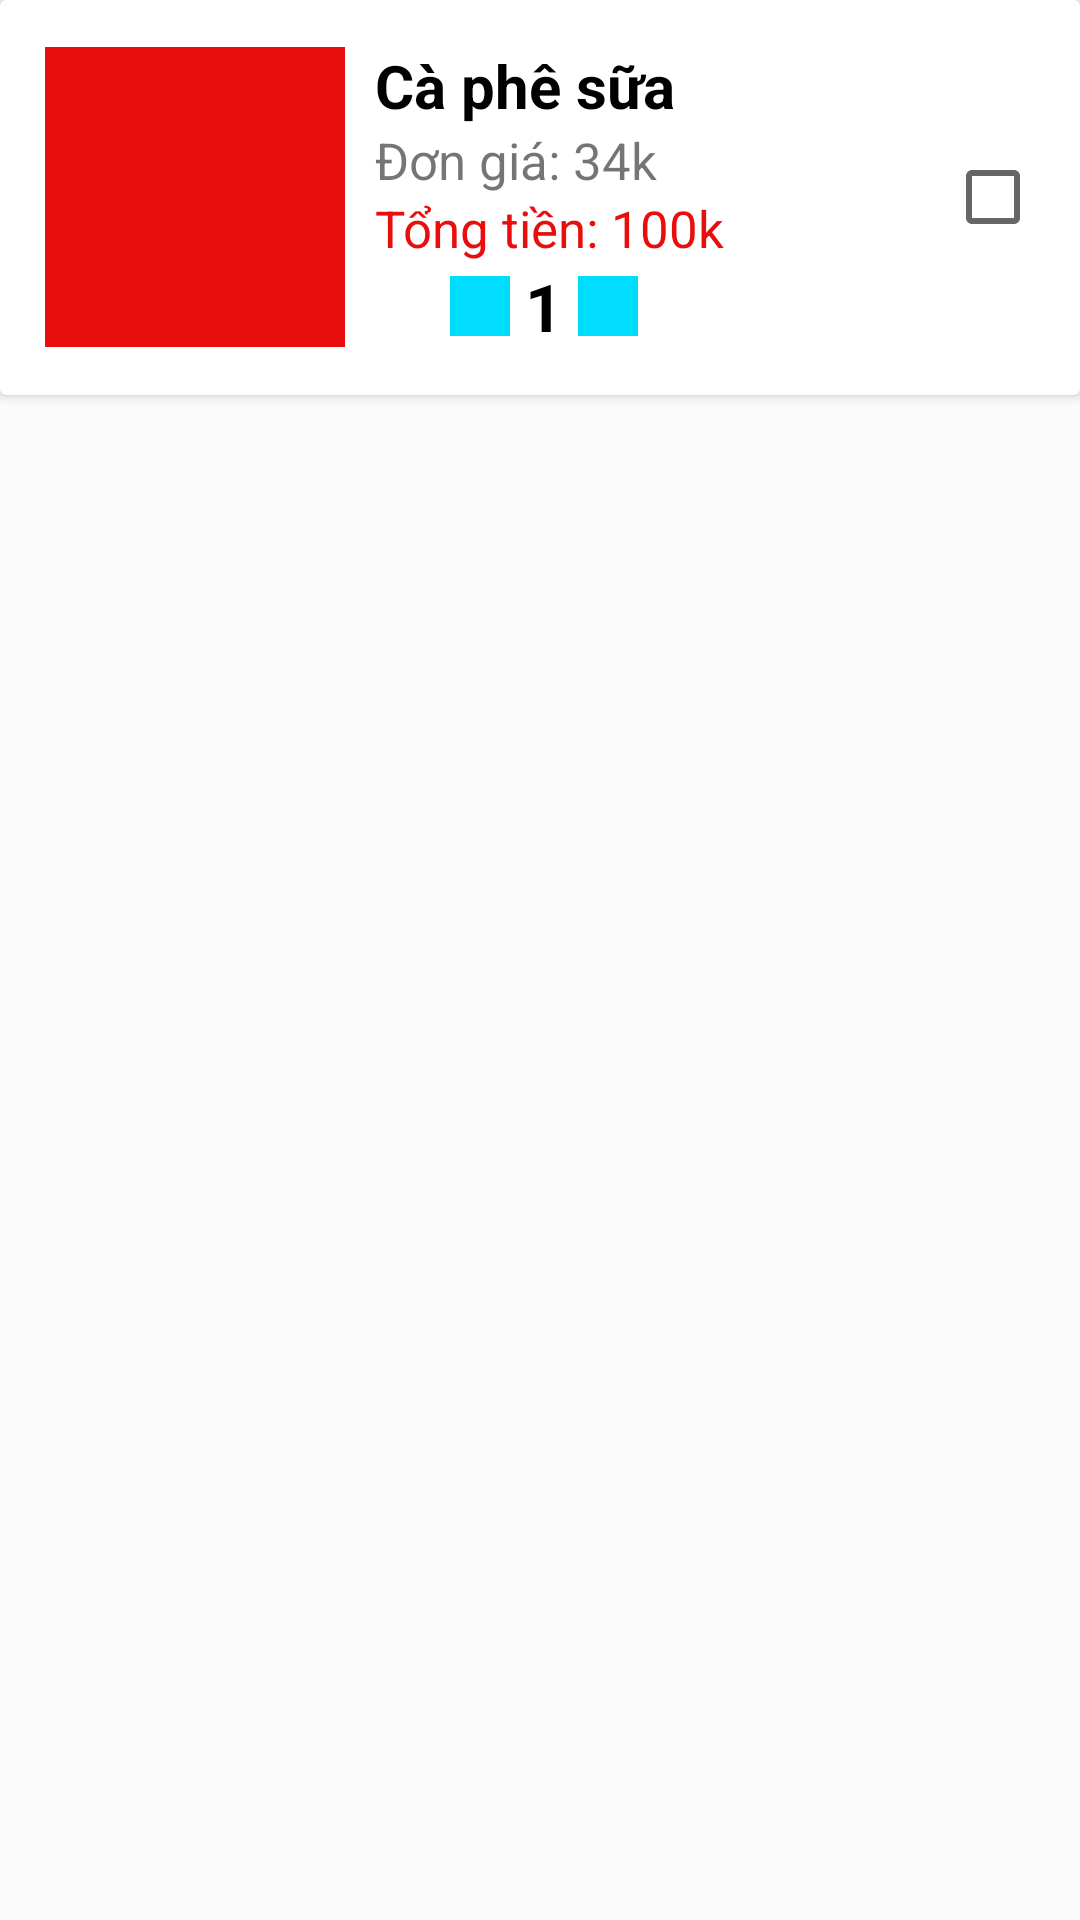

Here is an Android app screen rendered from its layout file. Give the layout XML and the strings, colors and styles it references.
<!-- AndroidManifest.xml: application theme Theme.CoffeePoly -->
<!-- res/layout/layout_item_bill.xml -->
<?xml version="1.0" encoding="utf-8"?>
<LinearLayout xmlns:android="http://schemas.android.com/apk/res/android"
    android:layout_width="match_parent"
    android:layout_height="wrap_content"
    android:layout_marginBottom="2dp"
    android:orientation="vertical"
    android:id="@+id/onClick_delete">

    <androidx.cardview.widget.CardView
        android:layout_width="match_parent"
        android:layout_height="wrap_content"
        android:elevation="35dp">

        <LinearLayout
            android:layout_width="match_parent"
            android:layout_height="wrap_content"
            android:gravity="center_vertical"
            android:orientation="horizontal"
            android:padding="15dp">

            <ImageView
                android:id="@+id/imv_item_bill_image"
                android:layout_width="100dp"
                android:layout_height="100dp"
                android:elevation="5dp"
                android:scaleType="centerCrop"
                android:src="@color/red" />

            <LinearLayout
                android:layout_width="190dp"
                android:layout_height="wrap_content"
                android:layout_marginStart="10dp"
                android:gravity="center_vertical"
                android:orientation="vertical">

                <TextView
                    android:id="@+id/tv_item_bill_name"
                    android:layout_width="match_parent"
                    android:layout_height="wrap_content"
                    android:text="Cà phê sữa"
                    android:textColor="@color/black"
                    android:textSize="20dp"
                    android:textStyle="bold" />

                <TextView
                    android:id="@+id/tv_item_bill_price"
                    android:layout_width="match_parent"
                    android:layout_height="wrap_content"
                    android:text="Đơn giá: 34k"
                    android:textSize="17dp" />

                <TextView
                    android:id="@+id/tv_item_bill_total"
                    android:layout_width="match_parent"
                    android:layout_height="wrap_content"
                    android:text="Tổng tiền: 100k"
                    android:textColor="@color/red"
                    android:textSize="17dp" />

                <LinearLayout
                    android:layout_width="wrap_content"
                    android:layout_height="wrap_content"
                    android:gravity="center_vertical"
                    android:orientation="horizontal"
                    android:paddingLeft="25dp">

                    <ImageView
                        android:id="@+id/imv_item_bill_remove"
                        android:layout_width="20dp"
                        android:layout_height="20dp"
                        android:background="@android:color/holo_blue_bright"
                        android:src="@drawable/ic_remove" />

                    <TextView
                        android:id="@+id/tv_item_bill_quantity"
                        android:layout_width="wrap_content"
                        android:layout_height="wrap_content"
                        android:layout_marginLeft="5dp"
                        android:layout_marginRight="5dp"
                        android:text="1"
                        android:textColor="@color/black"
                        android:textSize="22dp"
                        android:textStyle="bold" />

                    <ImageView
                        android:id="@+id/imv_item_bill_add"
                        android:layout_width="20dp"
                        android:layout_height="20dp"
                        android:background="@android:color/holo_blue_bright"
                        android:src="@drawable/ic_add" />
                </LinearLayout>
            </LinearLayout>
            <CheckBox
                android:id="@+id/chk_item_bill_selected"
                android:layout_width="40dp"
                android:layout_height="40dp"
                android:elevation="45dp" />
        </LinearLayout>

    </androidx.cardview.widget.CardView>

</LinearLayout>
<!-- resources referenced by this layout -->
<resources>
  <color name="black">#FF000000</color>
  <color name="red">#E80E0E</color>
  <style name="Theme.CoffeePoly" parent="@style/Theme.AppCompat.Light.NoActionBar">
          
          <item name="colorPrimary">@color/purple_500</item>
          <item name="colorPrimaryVariant">@color/purple_700</item>
          <item name="colorOnPrimary">@color/white</item>
          
          <item name="colorSecondary">@color/teal_200</item>
          <item name="colorSecondaryVariant">@color/teal_700</item>
          <item name="colorOnSecondary">@color/color2</item>
          
          <item name="android:statusBarColor">?attr/colorPrimaryVariant</item>
          
          <item name="android:windowFullscreen">true</item>
  
  
  
      </style>
  <color name="purple_500">#FF6200EE</color>
  <color name="purple_700">#FF3700B3</color>
  <color name="white">#FFFFFFFF</color>
  <color name="teal_200">#FF03DAC5</color>
  <color name="teal_700">#FF018786</color>
  <color name="color2">#FF4B00</color>
</resources>
